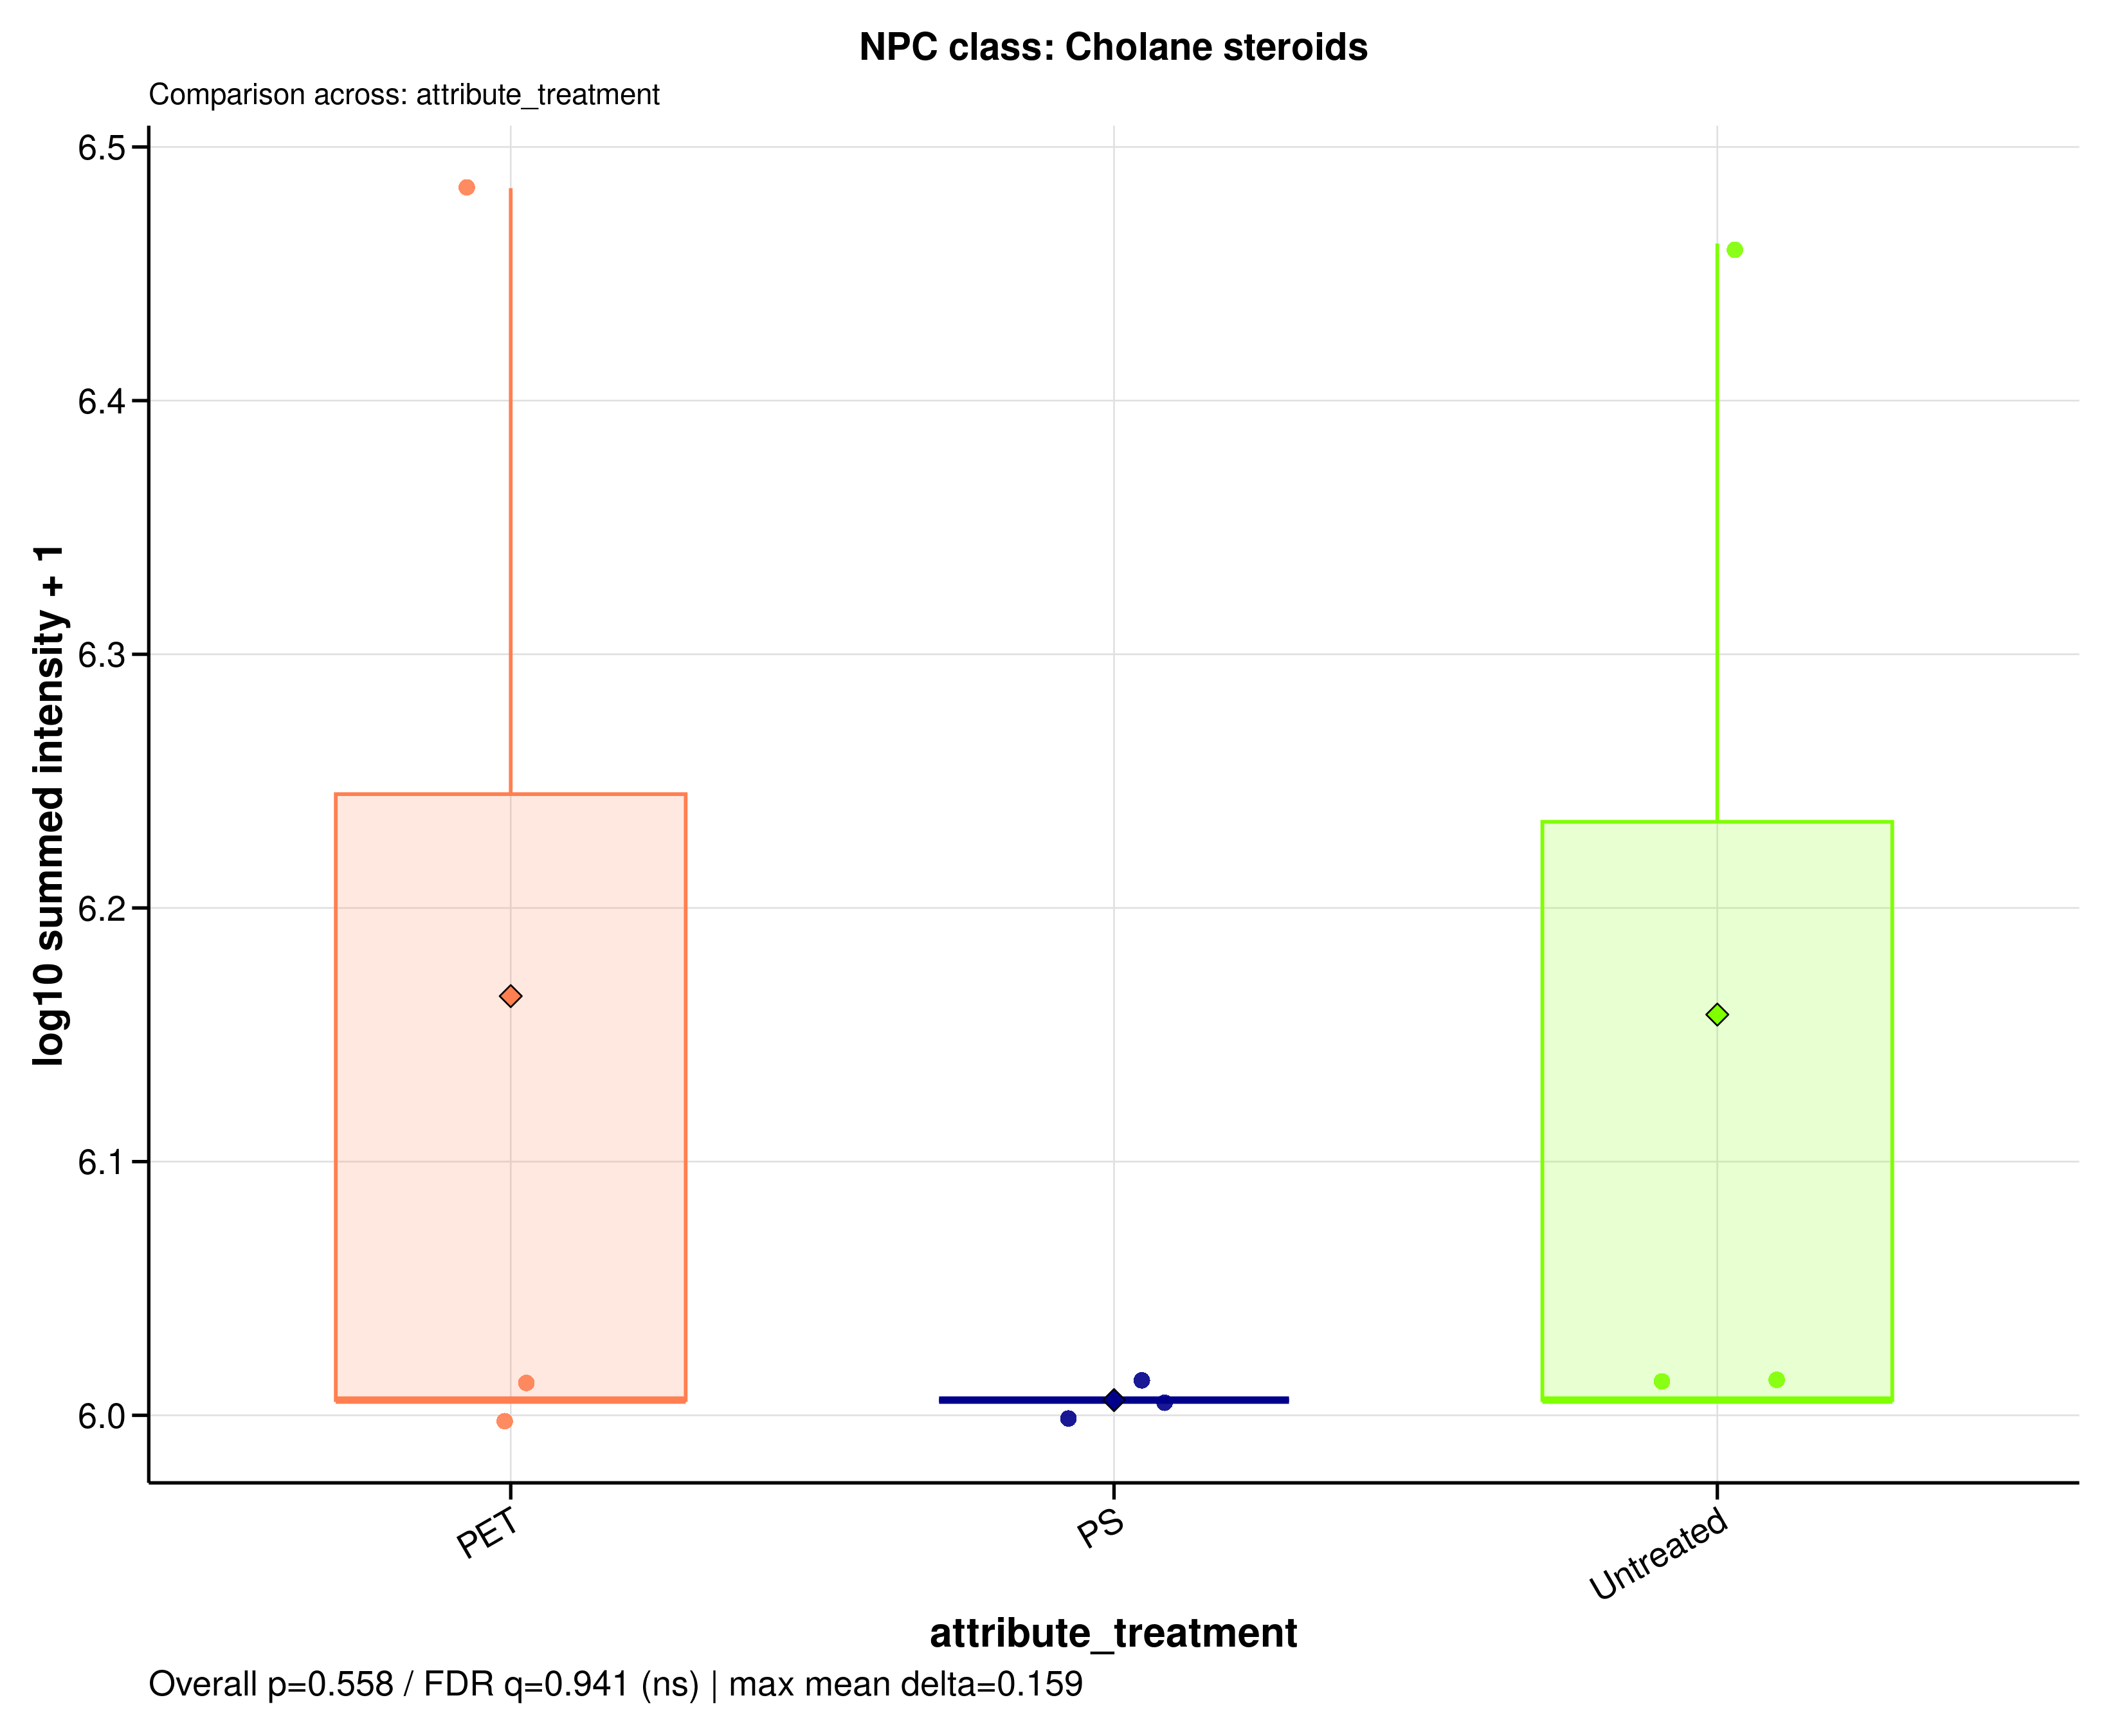

The file beside this chart, header and first rows:
sample_id	group	data_source	npc_level	npc_term	npc_label	npc_plot_label	npc_pathway	npc_superclass	npc_class	n_features	summed_intensity	plot_intensity	npc_overall_test	npc_overall_p_value	npc_overall_q_value	npc_overall_significance	npc_max_mean_difference	npc_max_median_difference
MDM_160526_PET100	PET	raw	class	Cholane steroids	NPC class: Cholane steroids	Cholane steroids	Terpenoids	Steroids	Cholane steroids	1	1013874	6.006	kruskal_wallis	0.558	0.9408	ns	0.1593	0
MDM_160526_PS100	PS	raw	class	Cholane steroids	NPC class: Cholane steroids	Cholane steroids	Terpenoids	Steroids	Cholane steroids	1	1013874	6.006	kruskal_wallis	0.558	0.9408	ns	0.1593	0
MDM_160526_untreated	Untreated	raw	class	Cholane steroids	NPC class: Cholane steroids	Cholane steroids	Terpenoids	Steroids	Cholane steroids	1	1013874	6.006	kruskal_wallis	0.558	0.9408	ns	0.1593	0
MDM_A_190626_PET100	PET	raw	class	Cholane steroids	NPC class: Cholane steroids	Cholane steroids	Terpenoids	Steroids	Cholane steroids	1	3046176	6.484	kruskal_wallis	0.558	0.9408	ns	0.1593	0
MDM_A_190626_PS100	PS	raw	class	Cholane steroids	NPC class: Cholane steroids	Cholane steroids	Terpenoids	Steroids	Cholane steroids	1	1013874	6.006	kruskal_wallis	0.558	0.9408	ns	0.1593	0
MDM_A_190626_untreated	Untreated	raw	class	Cholane steroids	NPC class: Cholane steroids	Cholane steroids	Terpenoids	Steroids	Cholane steroids	1	2896874	6.462	kruskal_wallis	0.558	0.9408	ns	0.1593	0
MDM_B_190626_PET100	PET	raw	class	Cholane steroids	NPC class: Cholane steroids	Cholane steroids	Terpenoids	Steroids	Cholane steroids	1	1013874	6.006	kruskal_wallis	0.558	0.9408	ns	0.1593	0
MDM_B_190626_PS100	PS	raw	class	Cholane steroids	NPC class: Cholane steroids	Cholane steroids	Terpenoids	Steroids	Cholane steroids	1	1013874	6.006	kruskal_wallis	0.558	0.9408	ns	0.1593	0
MDM_B_190626_untreated	Untreated	raw	class	Cholane steroids	NPC class: Cholane steroids	Cholane steroids	Terpenoids	Steroids	Cholane steroids	1	1013874	6.006	kruskal_wallis	0.558	0.9408	ns	0.1593	0
